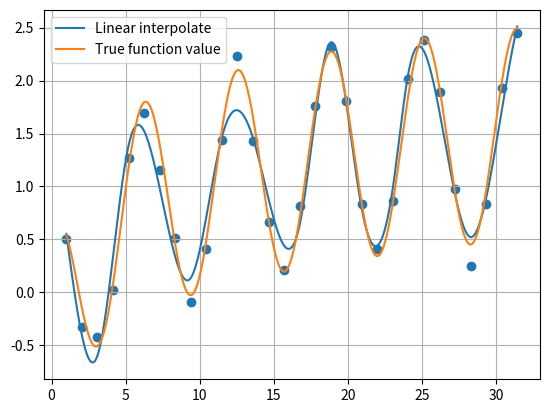

Here is the Python script that generated this plot:
#!/usr/bin/env python3
#-*- coding:utf-8 -*-

__author__ = 'tongzi'

import numpy as np
from scipy.interpolate import UnivariateSpline
import matplotlib.pyplot as plt

#要插值的数据
sample = 30
x = np.linspace(1, 10 * np.pi, sample)
y = np.cos(x) + np.log10(x) + np.random.randn(sample) / 10

def func(x):
	return np.cos(x) + np.log10(x)

#插值
f = UnivariateSpline(x, y, s=1)  #s是平滑因子，若s=0，则插值曲线会忽略噪声，穿过所有的采样点


#x.min()和x.max()用于确保数据不会超出插值的边界
xint = np.linspace(x.min(), x.max(), 1000)

yint = f(xint)

y_true = func(xint)

plt.plot(xint, yint, xint, y_true)
plt.scatter(x,y)

plt.grid()
plt.legend(['Linear interpolate','True function value'])
plt.show()